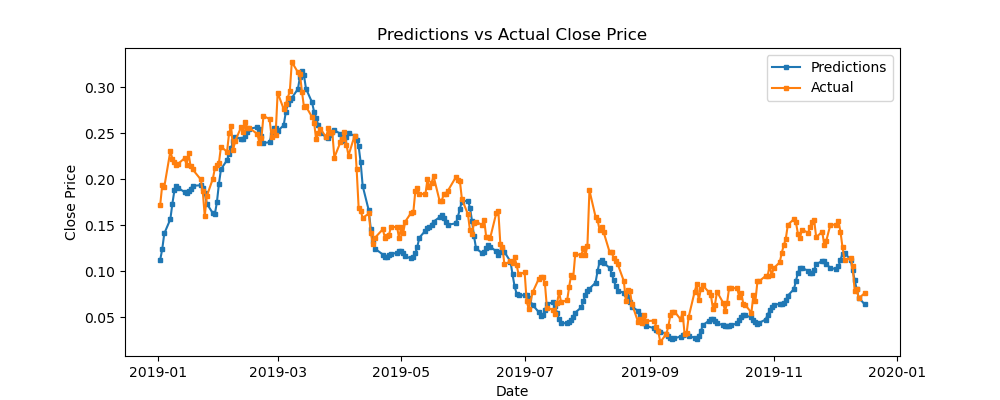

Data behind this chart, as committed beside it:
predictions, actual, difference
0.1125, 0.1723, -0.05981
0.1239, 0.1939, -0.06998
0.141, 0.1917, -0.05076
0.1565, 0.2306, -0.07412
0.1734, 0.2223, -0.04888
0.1878, 0.2183, -0.03052
0.1928, 0.2152, -0.02232
0.1905, 0.2171, -0.02666
0.1861, 0.2229, -0.03682
0.1852, 0.2156, -0.03041
0.1869, 0.2283, -0.04133
0.1898, 0.2142, -0.02434
0.1929, 0.2108, -0.01792
0.1935, 0.1999, -0.006387
0.1908, 0.1868, 0.004035
0.1847, 0.16, 0.02472
0.1736, 0.1816, -0.008054
0.163, 0.2007, -0.0377
0.1622, 0.212, -0.04978
0.1752, 0.2154, -0.04019
0.1951, 0.2181, -0.02302
0.2108, 0.2354, -0.02462
0.221, 0.2301, -0.009098
0.2277, 0.2501, -0.02242
0.2336, 0.258, -0.02439
0.2421, 0.232, 0.01006
0.246, 0.2416, 0.004456
0.2439, 0.257, -0.01313
0.2441, 0.2517, -0.00763
0.2473, 0.2626, -0.01535
0.2513, 0.2563, -0.004957
0.2551, 0.2559, -0.0007663
0.2566, 0.2493, 0.007321
0.2546, 0.2394, 0.01527
0.2466, 0.2453, 0.001283
0.2395, 0.269, -0.02943
0.2403, 0.2656, -0.02525
0.2495, 0.2463, 0.003215
0.2562, 0.2531, 0.003079
0.2562, 0.2487, 0.007445
0.2524, 0.2944, -0.042
0.259, 0.2763, -0.01734
0.2729, 0.2815, -0.0086
0.2822, 0.289, -0.006835
0.286, 0.2958, -0.009749
0.2885, 0.3277, -0.03916
0.2983, 0.3166, -0.01828
0.3113, 0.3144, -0.003087
0.318, 0.2956, 0.02248
0.3131, 0.2787, 0.03442
0.2987, 0.2793, 0.01941
0.2837, 0.2678, 0.01593
0.2734, 0.2618, 0.01161
0.2672, 0.2435, 0.02366
0.2591, 0.2503, 0.008779
0.2504, 0.2549, -0.004428
0.246, 0.2461, -0.0001206
0.2455, 0.2557, -0.01019
0.2483, 0.2501, -0.001829
0.2515, 0.2513, 0.0002427
... 182 more rows
